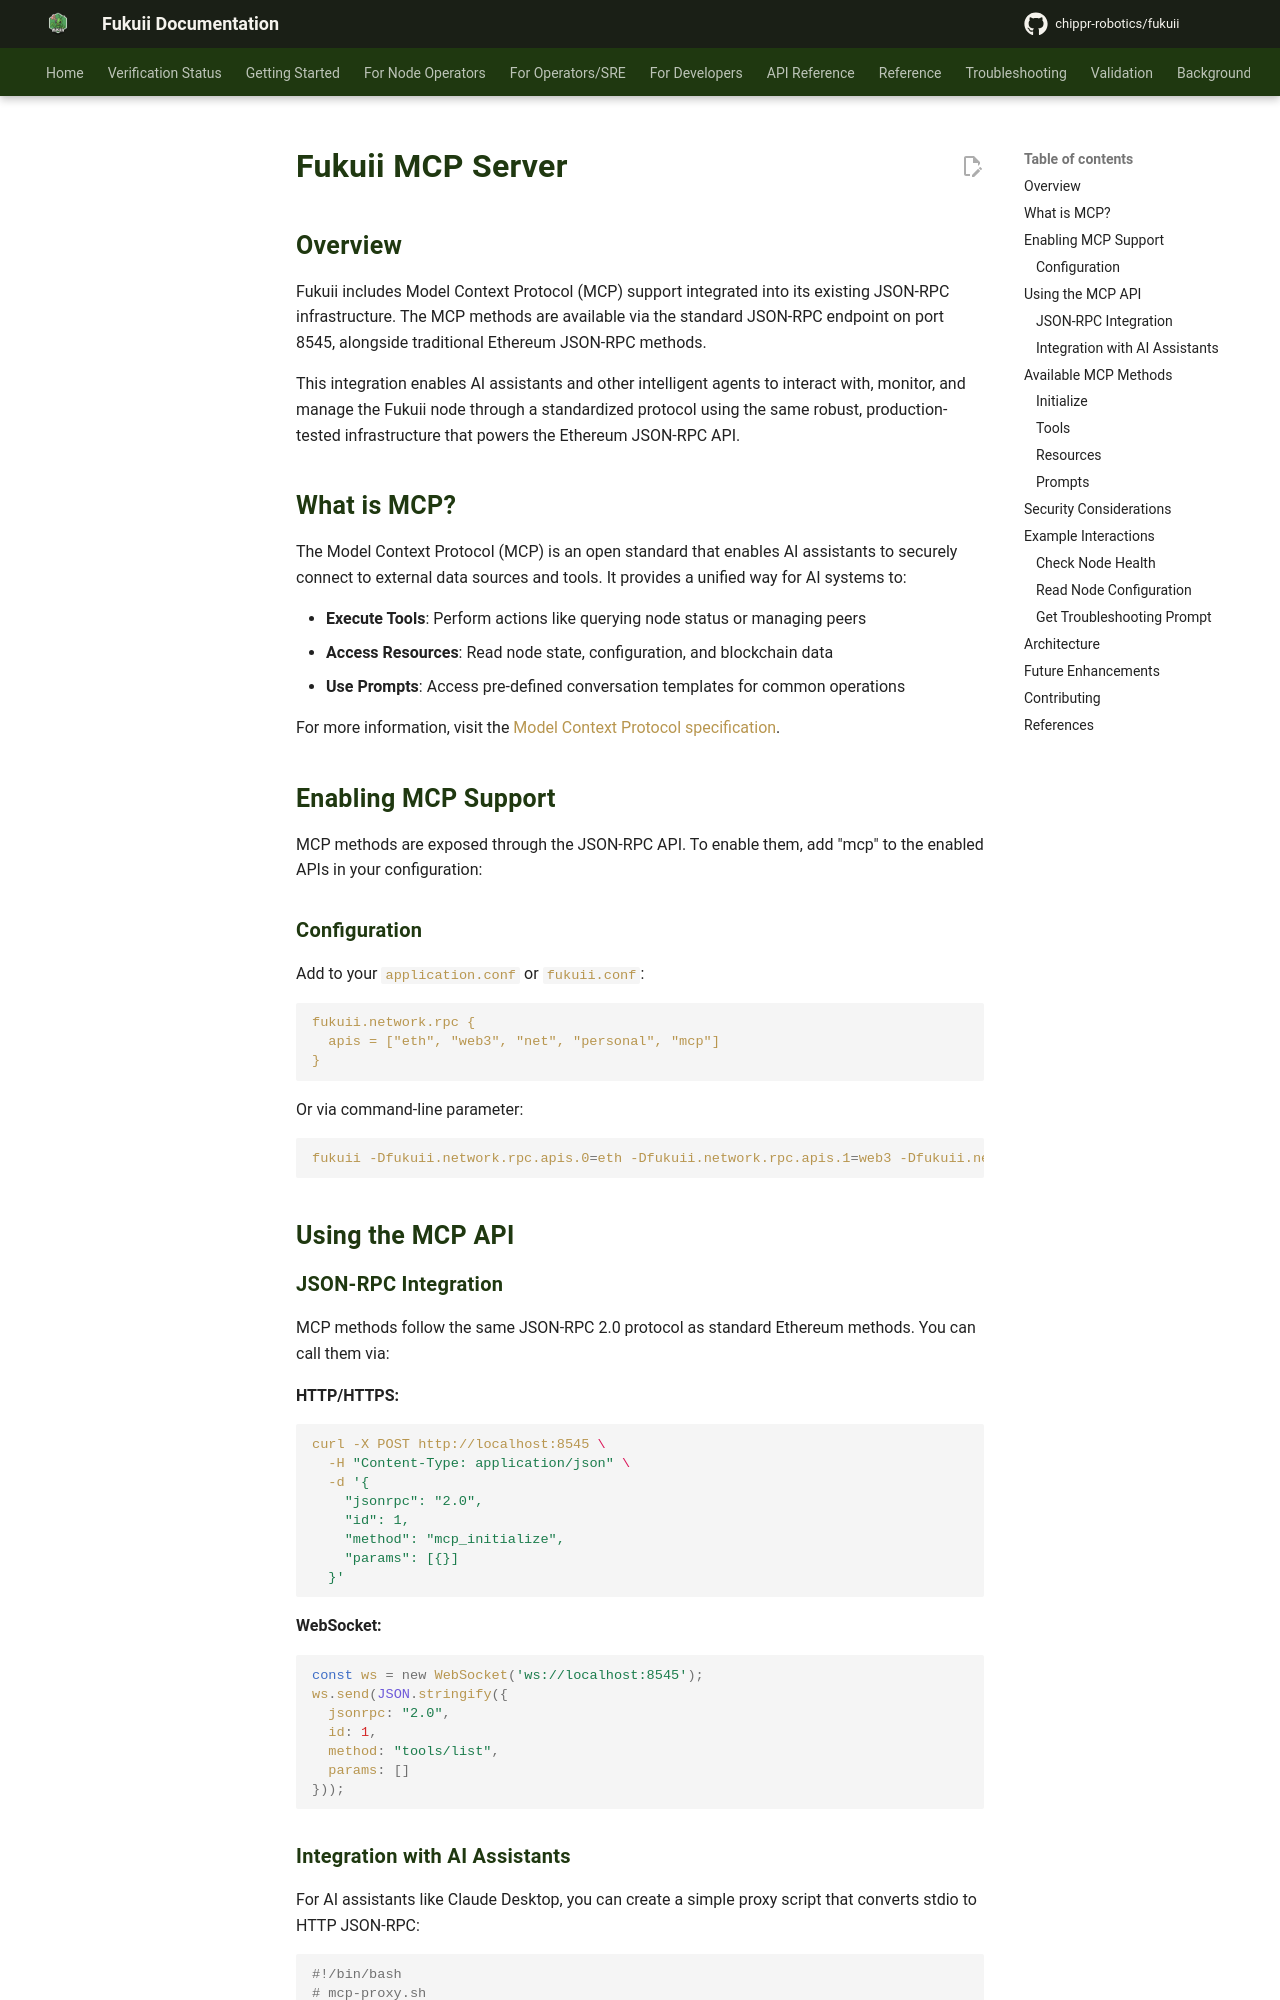

repository: chippr-robotics/fukuii · page: pr-preview/pr-1490/MCP/index.html · generator: mkdocs

# Fukuii MCP Server

## Overview

Fukuii includes Model Context Protocol (MCP) support integrated into its existing JSON-RPC infrastructure. The MCP methods are available via the standard JSON-RPC endpoints (HTTP on port 8546 and WebSocket on port 8552 by default, and the IPC socket), alongside traditional Ethereum JSON-RPC methods.

This integration enables AI assistants and other intelligent agents to interact with, monitor, and manage the Fukuii node through a standardized protocol using the same robust, production-tested infrastructure that powers the Ethereum JSON-RPC API.

## What is MCP?

The Model Context Protocol (MCP) is an open standard that enables AI assistants to securely connect to external data sources and tools. It provides a unified way for AI systems to:

- **Execute Tools**: Perform actions like querying node status or managing peers
- **Access Resources**: Read node state, configuration, and blockchain data
- **Use Prompts**: Access pre-defined conversation templates for common operations

For more information, visit the [Model Context Protocol specification](https://github.com/modelcontextprotocol).

## Enabling MCP Support

MCP methods are exposed through the JSON-RPC API. To enable them, add "mcp" to the enabled APIs of the transport you
use. HTTP and WebSocket serve `eth`, `net`, `web3` and `fukuii` by default, so the list below is the default plus `mcp`:

### Configuration

Add to your `application.conf` or `fukuii.conf`:

```hocon
fukuii.network.rpc {
  http.apis = "eth,net,web3,fukuii,mcp"
}
```

(`ws.apis` and `ipc.apis` work the same way; `fukuii.network.rpc.apis` sets one list for every transport. The value
is a comma-separated string.)

Or via command-line parameter:
```bash
fukuii -Dfukuii.network.rpc.http.apis=eth,net,web3,fukuii,mcp
```

The MCP tools are read-only and answer from the node's own state; they do not need `personal`, `debug` or `admin`.

## Using the MCP API
